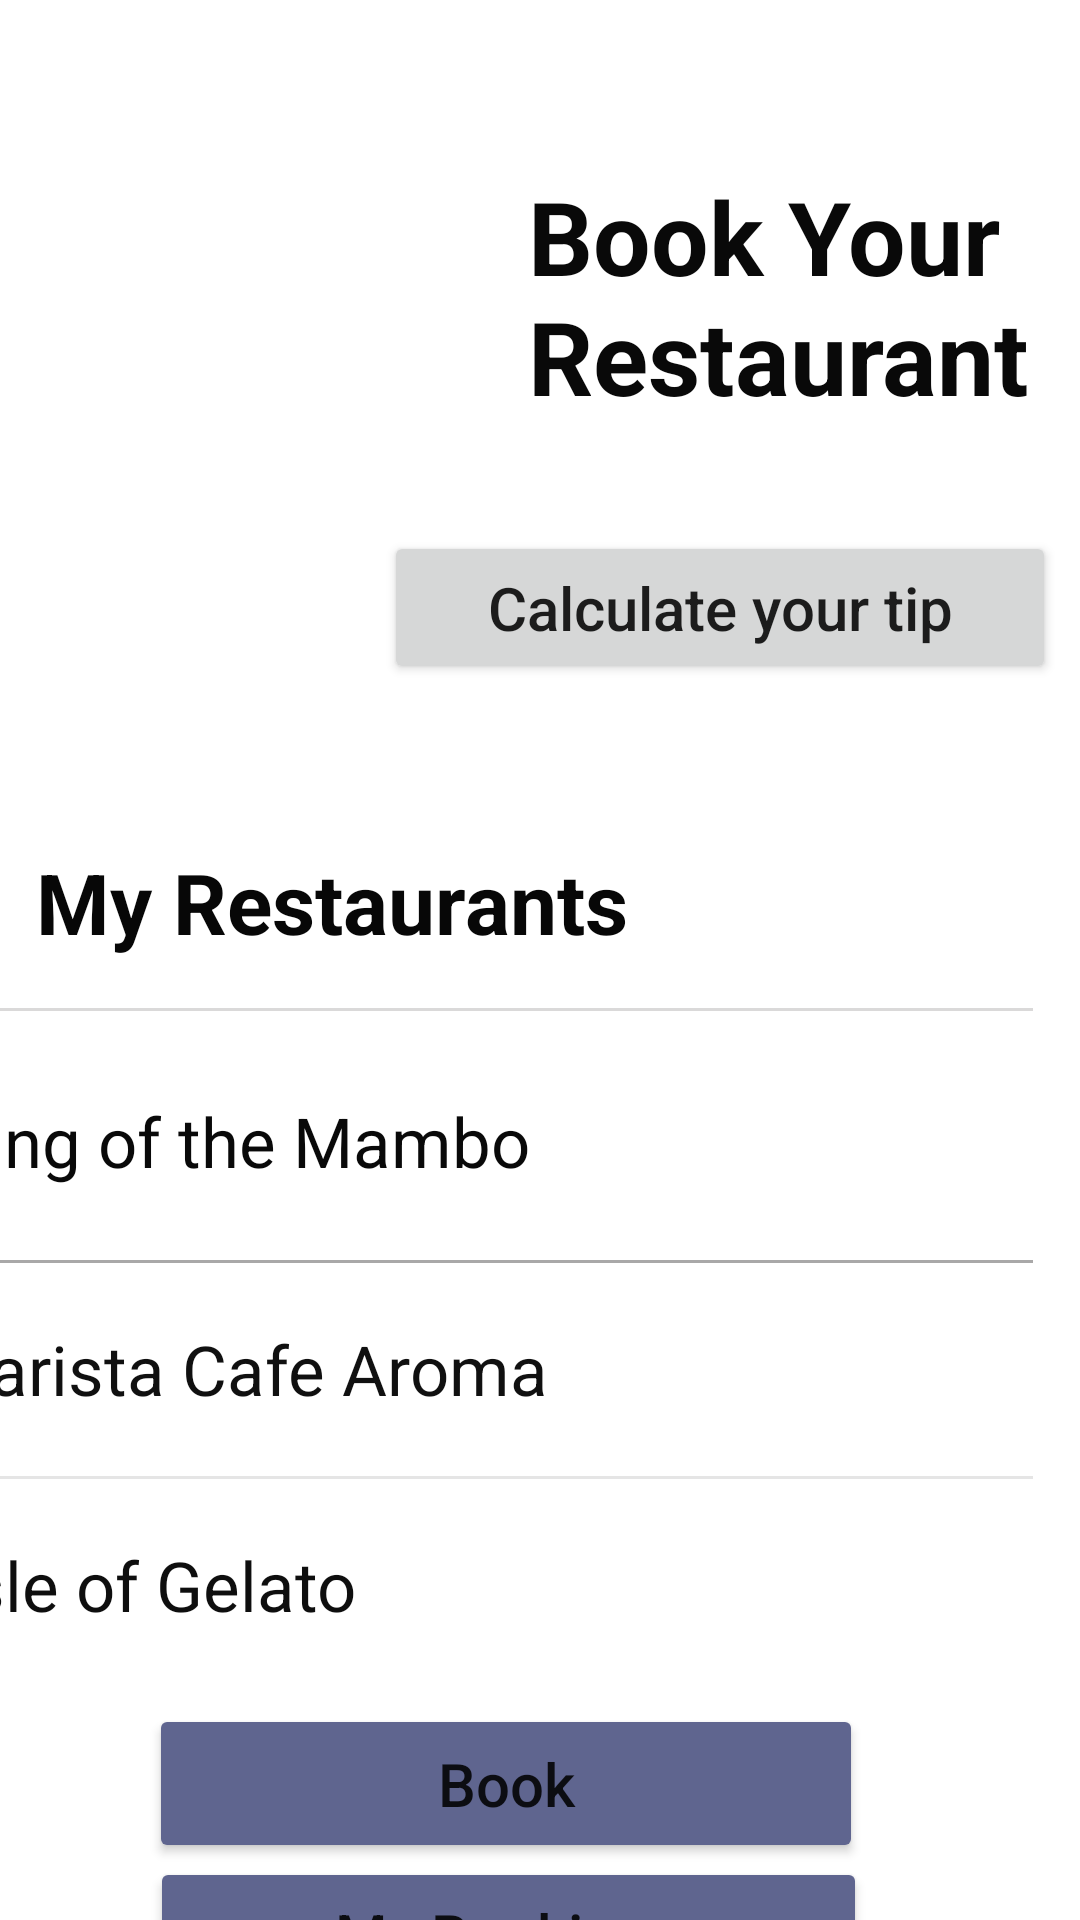

Here is an Android app screen rendered from its layout file. Give the layout XML and the strings, colors and styles it references.
<!-- AndroidManifest.xml: application theme Theme.OASISTravelPlanner -->
<!-- res/layout/activity_home_booking.xml -->
<?xml version="1.0" encoding="utf-8"?>
<androidx.constraintlayout.widget.ConstraintLayout xmlns:android="http://schemas.android.com/apk/res/android"
    xmlns:app="http://schemas.android.com/apk/res-auto"
    xmlns:tools="http://schemas.android.com/tools"
    android:layout_width="match_parent"
    android:layout_height="match_parent"
    tools:context=".home_booking">

    <androidx.constraintlayout.widget.ConstraintLayout
        android:id="@+id/constraintLayout"
        android:layout_width="wrap_content"
        android:layout_height="wrap_content"
        app:layout_constraintBottom_toTopOf="@+id/t_pr"
        app:layout_constraintEnd_toEndOf="parent"
        app:layout_constraintHorizontal_bias="0.5"
        app:layout_constraintStart_toStartOf="parent"
        app:layout_constraintTop_toTopOf="parent">

        <ImageView
            android:id="@+id/img_1"
            android:layout_width="414dp"
            android:layout_height="234dp"
            android:layout_marginTop="4dp"
            app:layout_constraintEnd_toEndOf="parent"
            app:layout_constraintHorizontal_bias="0.0"
            app:layout_constraintStart_toStartOf="parent"
            app:layout_constraintTop_toTopOf="parent"
            app:srcCompat="@drawable/imgr" />

        <TextView
            android:id="@+id/t_header"
            android:layout_width="219dp"
            android:layout_height="121dp"
            android:layout_marginStart="176dp"
            android:layout_marginTop="52dp"
            android:fontFamily="sans-serif"
            android:text="@string/t_header"
            android:textColor="#090909"
            android:textSize="34sp"
            android:textStyle="bold"
            app:layout_constraintStart_toStartOf="@+id/img_1"
            app:layout_constraintTop_toTopOf="@+id/img_1" />

        <Button
            android:id="@+id/bTip"
            android:layout_width="224dp"
            android:layout_height="51dp"
            android:layout_marginEnd="8dp"
            android:text="@string/bTip"
            android:textAllCaps="false"
            android:textSize="20sp"
            app:cornerRadius="10dp"
            app:layout_constraintEnd_toEndOf="parent"
            app:layout_constraintTop_toBottomOf="@+id/t_header" />

    </androidx.constraintlayout.widget.ConstraintLayout>

    <TextView
        android:id="@+id/t_pr"
        android:layout_width="243dp"
        android:layout_height="47dp"
        android:layout_marginStart="12dp"
        android:layout_marginTop="44dp"
        android:fontFamily="sans-serif"
        android:text="@string/t_pr"
        android:textColor="#070707"
        android:textSize="28sp"
        android:textStyle="bold"
        app:layout_constraintStart_toStartOf="parent"
        app:layout_constraintTop_toBottomOf="@+id/constraintLayout" />

    <View
        android:id="@+id/hr_tg"
        android:layout_width="380dp"
        android:layout_height="1dp"
        android:layout_marginStart="16dp"
        android:layout_marginTop="336dp"
        android:layout_marginEnd="16dp"
        android:background="#32434141"
        app:layout_constraintEnd_toEndOf="parent"
        app:layout_constraintHorizontal_bias="1.0"
        app:layout_constraintStart_toStartOf="parent"
        app:layout_constraintTop_toTopOf="parent"
        tools:ignore="DuplicateIds" />

    <TextView
        android:id="@+id/t_r1"
        android:layout_width="279dp"
        android:layout_height="37dp"
        android:layout_marginTop="36dp"
        android:layout_marginEnd="100dp"
        android:text="@string/tr_r1"
        android:textColor="#090909"
        android:textSize="23sp"
        app:layout_constraintEnd_toEndOf="parent"
        app:layout_constraintTop_toBottomOf="@+id/t_pr" />

    <View
        android:id="@+id/hr_tg1"
        android:layout_width="380dp"
        android:layout_height="1dp"
        android:layout_marginStart="16dp"
        android:layout_marginTop="420dp"
        android:layout_marginEnd="16dp"
        android:background="#74434141"
        app:layout_constraintEnd_toEndOf="parent"
        app:layout_constraintHorizontal_bias="1.0"
        app:layout_constraintStart_toStartOf="parent"
        app:layout_constraintTop_toTopOf="parent"
        tools:ignore="DuplicateIds" />

    <TextView
        android:id="@+id/t_r2"
        android:layout_width="298dp"
        android:layout_height="36dp"
        android:layout_marginTop="20dp"
        android:layout_marginEnd="80dp"
        android:text="@string/t_r2"
        android:textColor="#101010"
        android:textSize="23sp"
        app:layout_constraintEnd_toEndOf="parent"
        app:layout_constraintTop_toBottomOf="@+id/hr_tg1" />

    <View
        android:id="@+id/hr_tg2"
        android:layout_width="380dp"
        android:layout_height="1dp"
        android:layout_marginStart="16dp"
        android:layout_marginTop="492dp"
        android:layout_marginEnd="16dp"
        android:background="#23434141"
        app:layout_constraintEnd_toEndOf="parent"
        app:layout_constraintHorizontal_bias="1.0"
        app:layout_constraintStart_toStartOf="parent"
        app:layout_constraintTop_toTopOf="parent"
        tools:ignore="DuplicateIds" />

    <TextView
        android:id="@+id/t_r3"
        android:layout_width="305dp"
        android:layout_height="34dp"
        android:layout_marginTop="20dp"
        android:layout_marginEnd="72dp"
        android:text="@string/t_res_3"
        android:textColor="#0E0E0E"
        android:textSize="23sp"
        app:layout_constraintEnd_toEndOf="parent"
        app:layout_constraintTop_toBottomOf="@+id/hr_tg2" />

    <Button
        android:id="@+id/b1"
        android:layout_width="238dp"
        android:layout_height="53dp"
        android:layout_marginStart="34dp"
        android:layout_marginTop="21dp"
        android:layout_marginEnd="57dp"
        android:backgroundTint="#5F658F"
        android:text="@string/b1"
        android:textAllCaps="false"
        android:textSize="20sp"
        app:cornerRadius="10dp"
        app:layout_constraintEnd_toEndOf="parent"
        app:layout_constraintStart_toStartOf="parent"
        app:layout_constraintTop_toBottomOf="@+id/t_r3" />

    <Button
        android:id="@+id/btn_bookings"
        android:layout_width="239dp"
        android:layout_height="52dp"
        android:layout_marginStart="34dp"
        android:layout_marginTop="72dp"
        android:layout_marginEnd="55dp"
        android:backgroundTint="#5F658F"
        android:text="@string/btn_bookings"
        android:textAllCaps="false"
        android:textSize="20sp"
        app:cornerRadius="10dp"
        app:layout_constraintEnd_toEndOf="parent"
        app:layout_constraintStart_toStartOf="parent"
        app:layout_constraintTop_toBottomOf="@+id/t_r3" />

</androidx.constraintlayout.widget.ConstraintLayout>
<!-- resources referenced by this layout -->
<resources>
  <string name="b1">Book</string>
  <string name="bTip">Calculate your tip</string>
  <string name="btn_bookings">My Bookings</string>
  <string name="t_header">Book Your Restaurant </string>
  <string name="t_pr">My Restaurants</string>
  <string name="t_r2">Barista Cafe Aroma</string>
  <string name="t_res_3">Isle of Gelato</string>
  <string name="tr_r1">King of the Mambo</string>
  <style name="Theme.OASISTravelPlanner" parent="Theme.MaterialComponents.DayNight.DarkActionBar">
          
          <item name="colorPrimary">@color/purple_500</item>
          <item name="colorPrimaryVariant">@color/purple_700</item>
          <item name="colorOnPrimary">@color/white</item>
          
          <item name="colorSecondary">@color/teal_200</item>
          <item name="colorSecondaryVariant">@color/teal_700</item>
          <item name="colorOnSecondary">@color/black</item>
          
          <item name="android:statusBarColor" tools:targetApi="l">?attr/colorPrimaryVariant</item>
          
      </style>
  <color name="purple_500">#5F658F</color>
  <color name="purple_700">#6F5B93</color>
  <color name="white">#FFFFFFFF</color>
  <color name="teal_200">#FF03DAC5</color>
  <color name="teal_700">#FF018786</color>
  <color name="black">#FF000000</color>
</resources>
